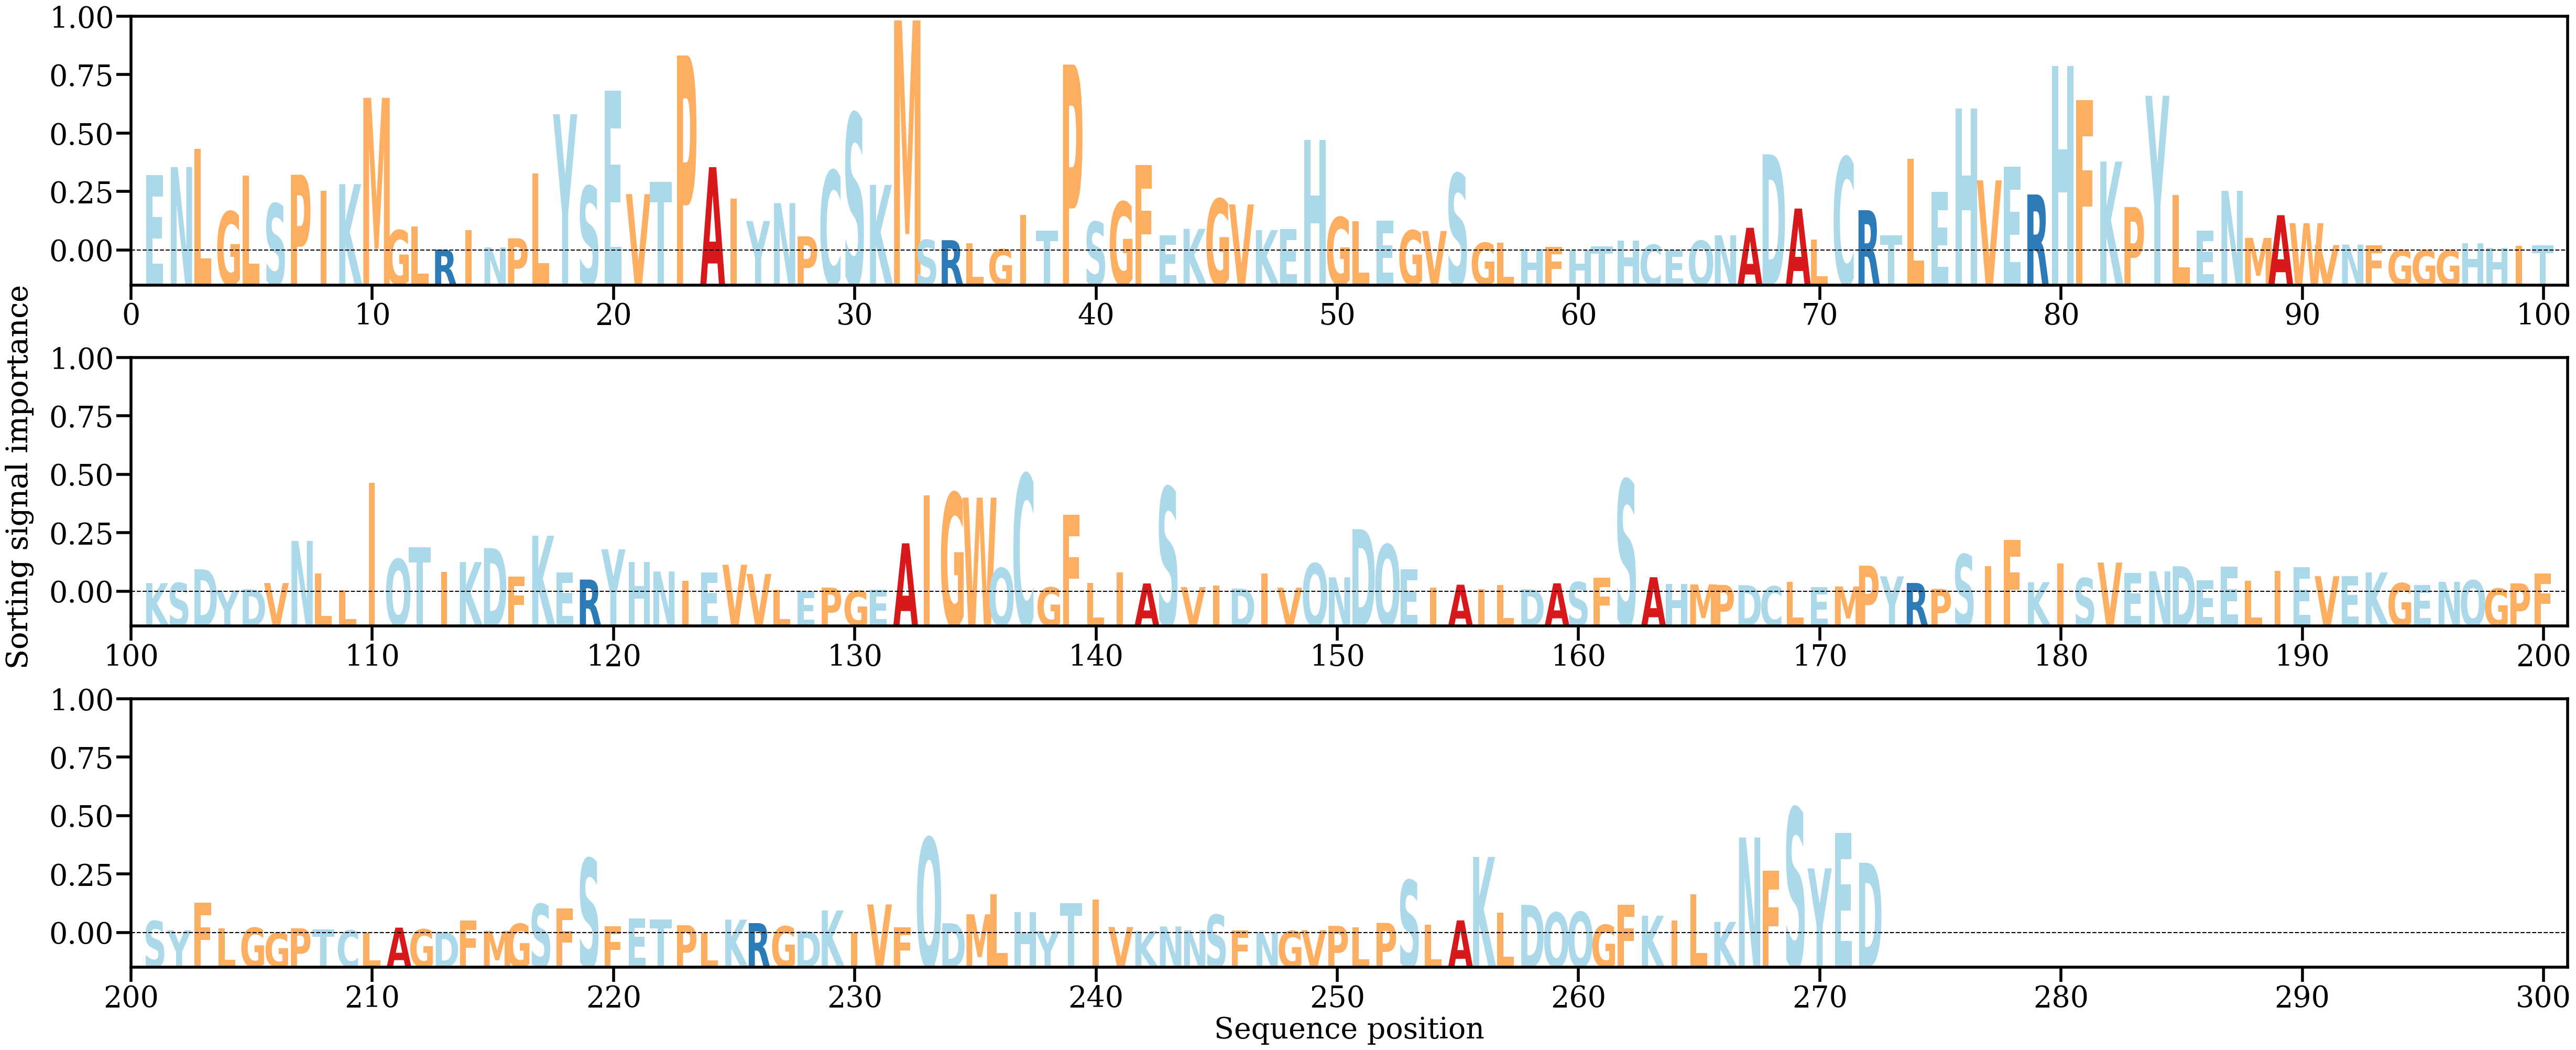

The data file committed next to this chart (first rows):
AA, Alpha
E, [0.00842419]
N, [0.00932414]
L, [0.01133307]
G, [0.00436388]
L, [0.00836788]
S, [0.00523978]
P, [0.00846655]
I, [0.0066701]
K, [0.00741551]
M, [0.01704383]
G, [0.00227654]
L, [0.00271167]
R, [0.00011239]
I, [0.00226069]
N, [0.0003554]
P, [0.00136924]
L, [0.00862161]
Y, [0.01520881]
S, [0.00718103]
E, [0.01785102]
V, [0.00630009]
T, [0.00763592]
P, [0.02177116]
A, [0.00930519]
I, [0.00581123]
Y, [0.00330099]
N, [0.00529641]
P, [0.00158085]
C, [0.00891947]
S, [0.01529147]
K, [0.00733761]
M, [0.0256759]
S, [0.00119618]
R, [0.00116146]
L, [0.00081154]
G, [0.00015486]
I, [0.00399281]
T, [0.00224979]
P, [0.02075612]
S, [0.0032081]
G, [0.00543267]
F, [0.00952676]
E, [0.00169589]
K, [0.00242704]
G, [0.0057628]
V, [0.00515163]
K, [0.00228332]
E, [0.00237478]
H, [0.01232716]
G, [0.00372355]
L, [0.00328408]
E, [0.00331995]
G, [0.00226368]
V, [0.00218757]
S, [0.00858793]
G, [0.00086781]
L, [0.00085999]
H, [0.00015375]
F, [0.00040211]
H, [1.898791e-05]
... 212 more rows
